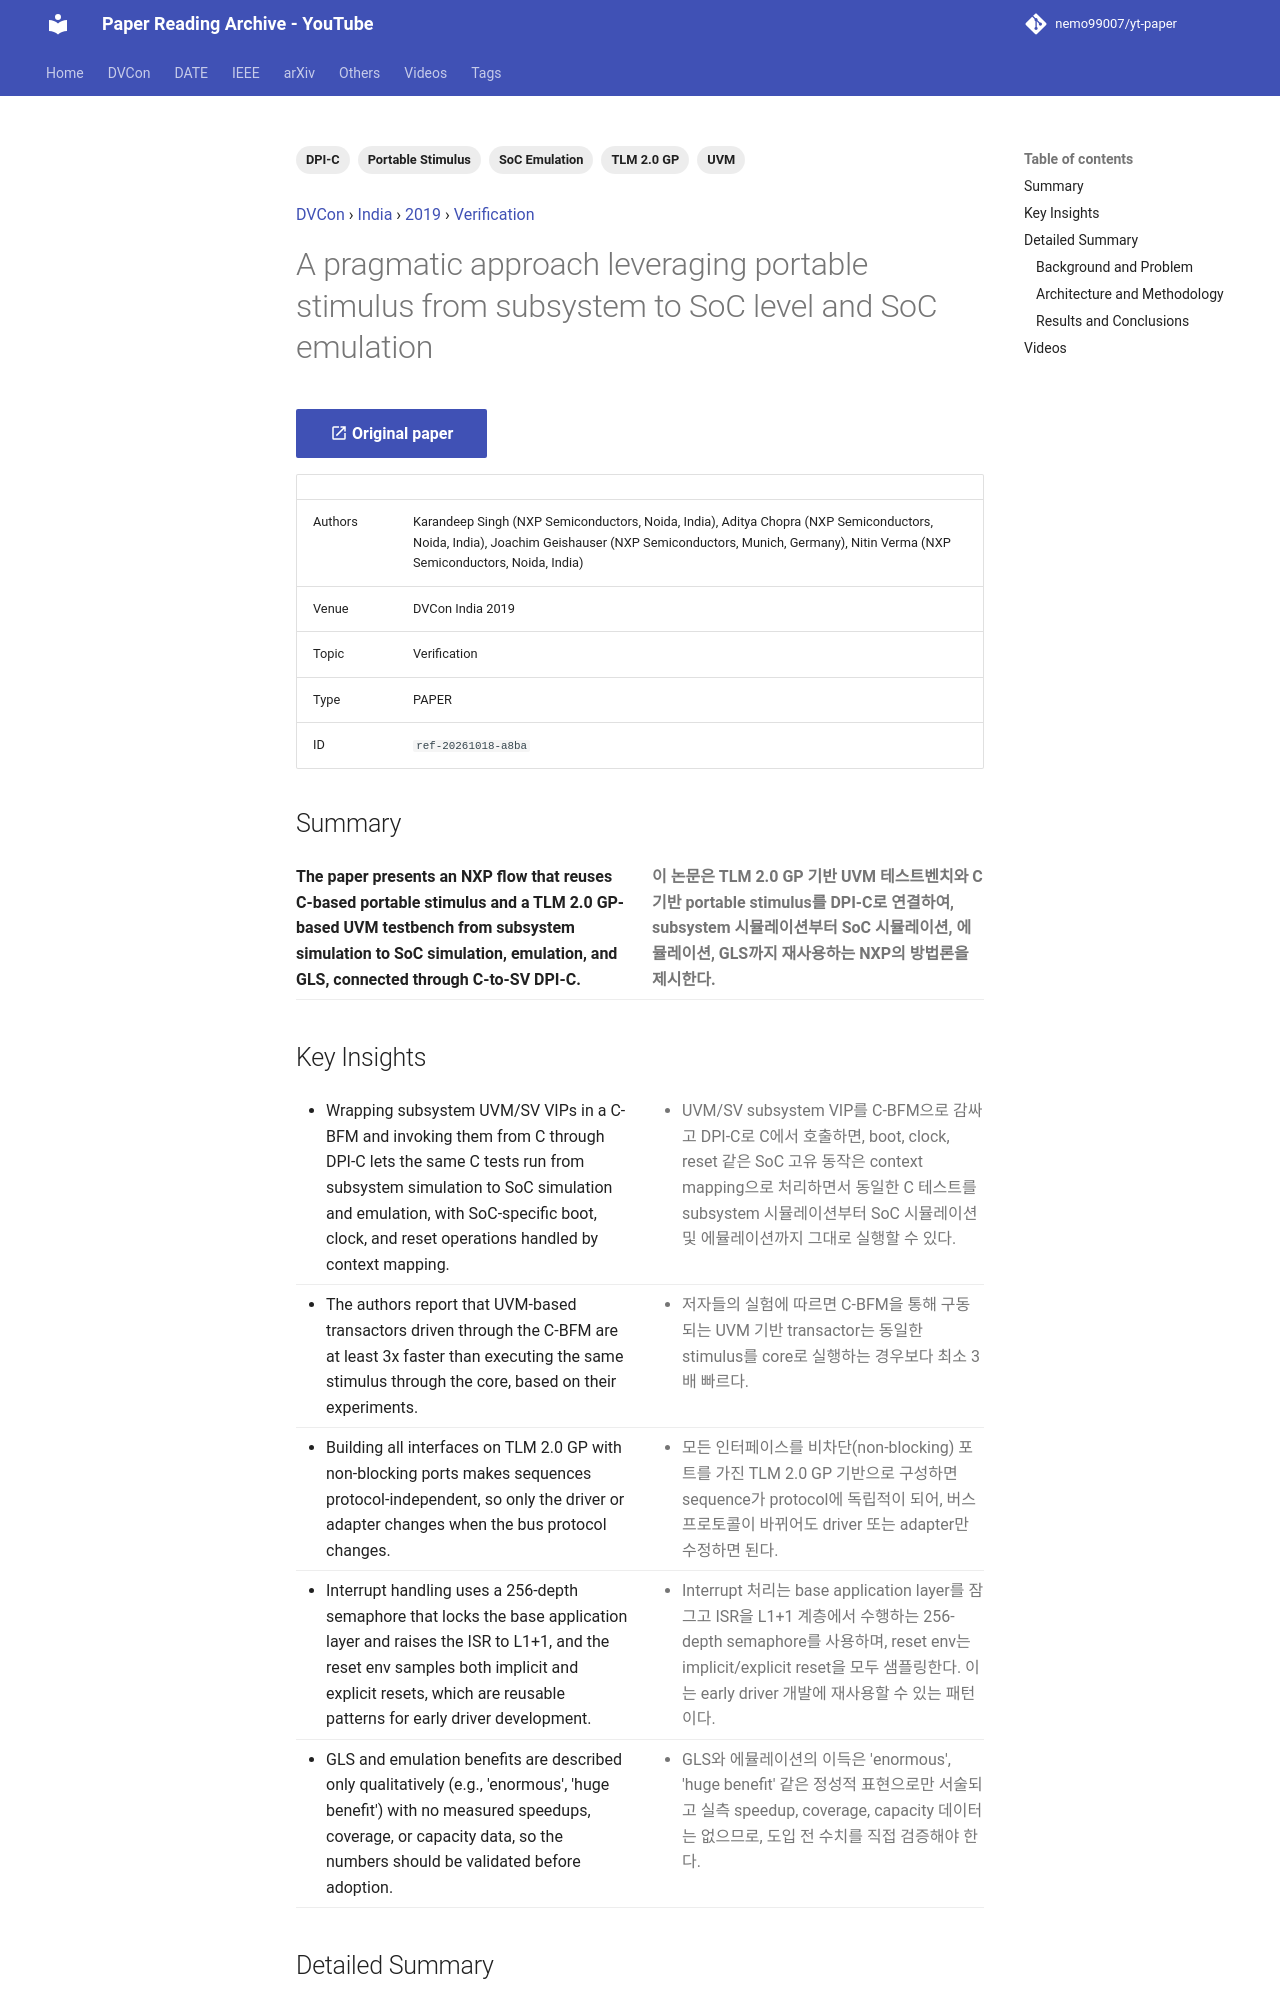

repository: nemo99007/yt-paper · page: papers/ref-20261018-a8ba-a-pragmatic-approach-leveraging-portable-stimulus-from-subsy/index.html · generator: mkdocs

---
id: ref-20261018-a8ba
title: A pragmatic approach leveraging portable stimulus from subsystem to SoC level and SoC emulation
date: '2024-08-26'
venue: DVCon
region: India
year: 2019
category: Verification
tags:
- TLM 2.0 GP
- DPI-C
- SoC Emulation
- UVM
- Portable Stimulus
source_type: PAPER
source_url: https://dvcon-proceedings.org/wp-content/uploads/a-pragmatic-approach-leveraging-portable-stimulus-from-subsystem-to-soc-level-and-soc-emulation-paper.pdf
authors: Karandeep Singh (NXP Semiconductors, Noida, India), Aditya Chopra (NXP Semiconductors, Noida, India), Joachim Geishauser (NXP Semiconductors, Munich, Germany), Nitin Verma (NXP Semiconductors, Noida, India)
youtube_videos:
- video_id: hhA-6z-ySy0
  url: https://www.youtube.com/watch?v=hhA-6z-ySy0
  title: '[DVCON2019_INDIA]A Pragmatic Approach Leveraging Portable Stimulus from Subsystem to SoC  Emulation'
  timestamp: null
---


<!-- generated by yt-paper; edits will be overwritten -->
[DVCon](../dvcon/index.md) › [India](../dvcon/india.md) › [2019](../dvcon/by-year.md#2019) › [Verification](../dvcon/by-topic.md#verification)

# A pragmatic approach leveraging portable stimulus from subsystem to SoC level and SoC emulation

[:material-open-in-new: Original paper](https://dvcon-proceedings.org/wp-content/uploads/a-pragmatic-approach-leveraging-portable-stimulus-from-subsystem-to-soc-level-and-soc-emulation-paper.pdf){ .md-button .md-button--primary target=_blank }

| | |
|---|---|
| Authors | Karandeep Singh (NXP Semiconductors, Noida, India), Aditya Chopra (NXP Semiconductors, Noida, India), Joachim Geishauser (NXP Semiconductors, Munich, Germany), Nitin Verma (NXP Semiconductors, Noida, India) |
| Venue | DVCon India 2019 |
| Topic | Verification |
| Type | PAPER |
| ID | `ref-20261018-a8ba` |

## Summary

<div class="bi" markdown>
<div class="bi-en" markdown>

**The paper presents an NXP flow that reuses C-based portable stimulus and a TLM 2.0 GP-based UVM testbench from subsystem simulation to SoC simulation, emulation, and GLS, connected through C-to-SV DPI-C.**

</div>
<div class="bi-ko" markdown>

**이 논문은 TLM 2.0 GP 기반 UVM 테스트벤치와 C 기반 portable stimulus를 DPI-C로 연결하여, subsystem 시뮬레이션부터 SoC 시뮬레이션, 에뮬레이션, GLS까지 재사용하는 NXP의 방법론을 제시한다.**

</div>
</div>
